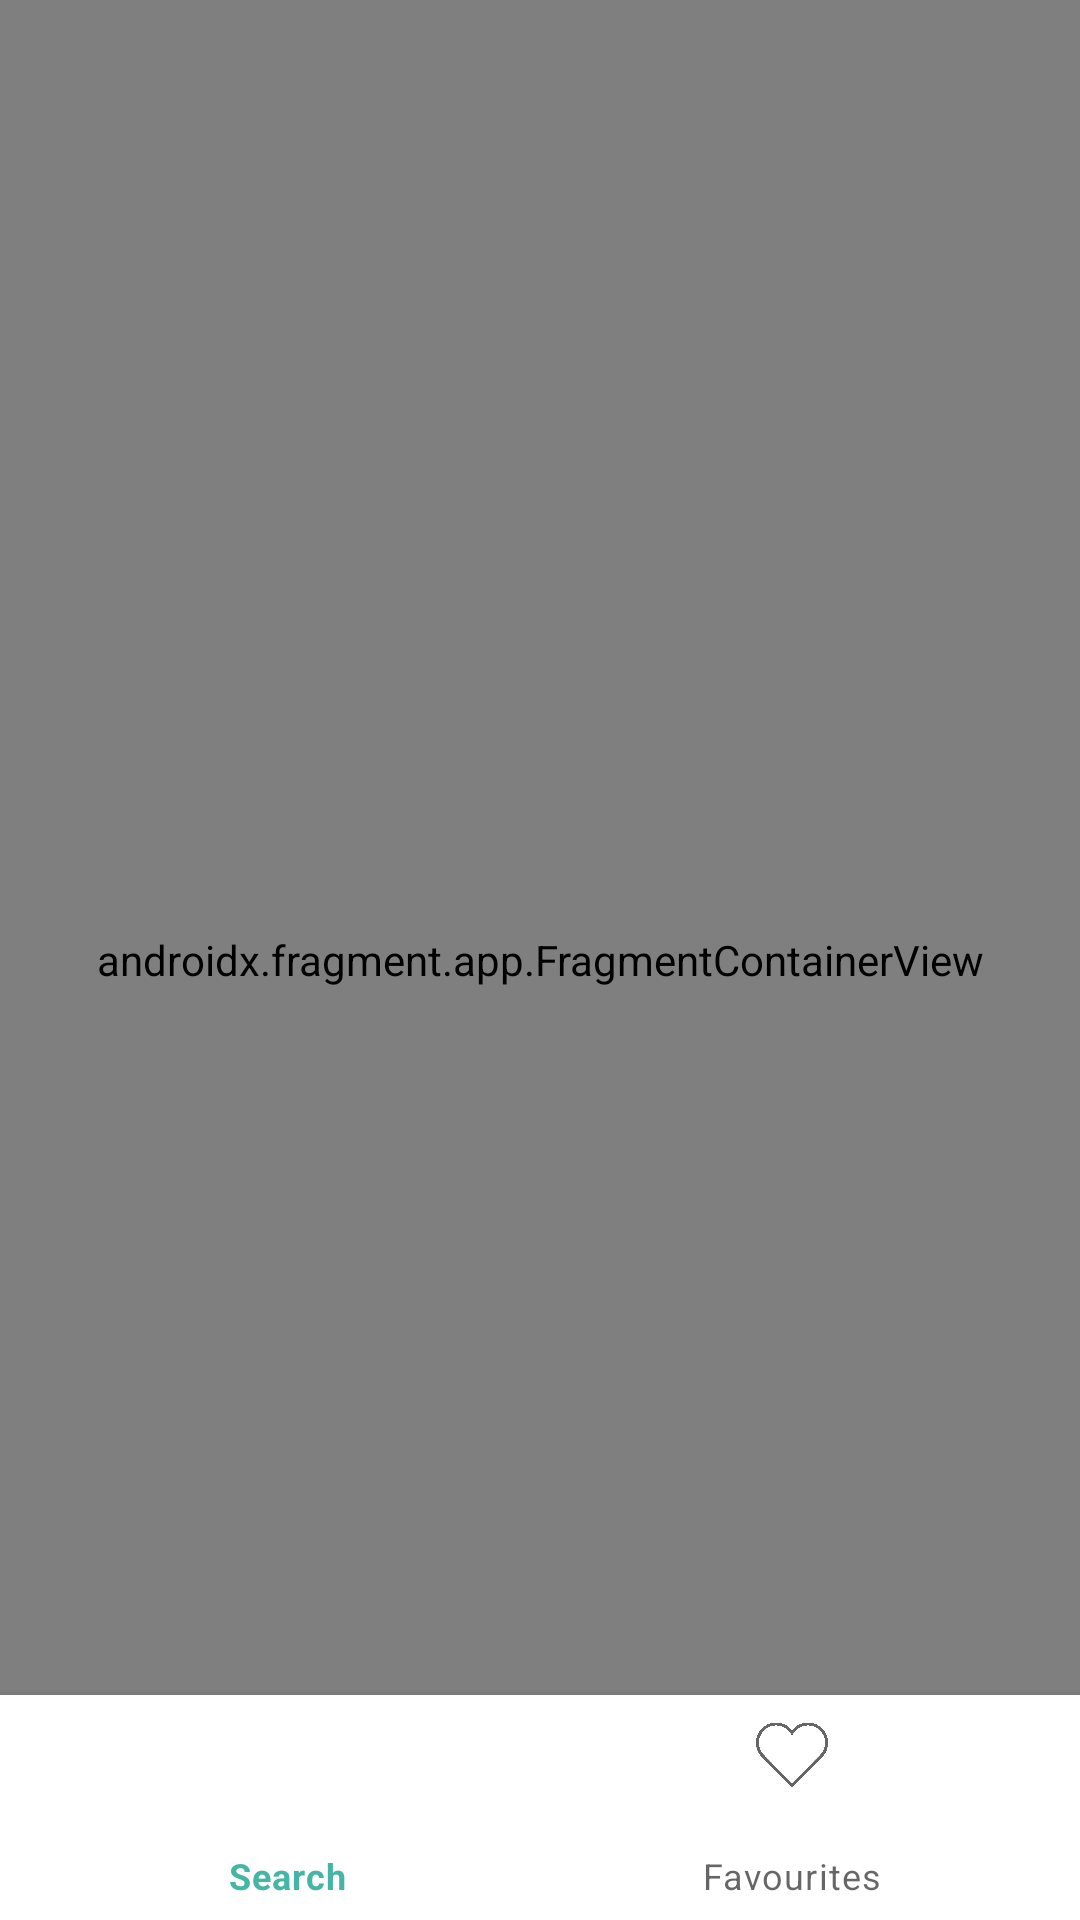

Write the Android layout XML for this screen, with the resource values it uses.
<!-- AndroidManifest.xml: application theme Theme.CA1 -->
<!-- res/layout/activity_main.xml -->
<?xml version="1.0" encoding="utf-8"?>
<androidx.coordinatorlayout.widget.CoordinatorLayout
    xmlns:android="http://schemas.android.com/apk/res/android"
    xmlns:app="http://schemas.android.com/apk/res-auto"
    android:background="@color/raisinBlack"
    xmlns:tools="http://schemas.android.com/tools"
    android:layout_width="match_parent"
    android:layout_height="match_parent"
    tools:menu="@menu/bottom_nav_menu"
    tools:context=".MainFragment">

    <androidx.fragment.app.FragmentContainerView
        android:id="@+id/navHostFragment"
        android:name="androidx.navigation.fragment.NavHostFragment"
        android:layout_width="match_parent"
        android:layout_height="match_parent"
        app:defaultNavHost="true"
        app:layout_constraintBottom_toBottomOf="parent"
        app:layout_constraintEnd_toEndOf="parent"
        app:layout_constraintStart_toStartOf="parent"
        app:layout_constraintTop_toTopOf="parent"
        app:navGraph="@navigation/nav_graph" />

    <com.google.android.material.bottomnavigation.BottomNavigationView
        android:background="@color/white"
        android:id="@+id/bottomNavigationView"
        app:layout_behavior="@string/hide_bottom_view_on_scroll_behavior"
        android:layout_width="match_parent"
        android:layout_height="75dp"
        android:layout_gravity="bottom"
        app:layout_constraintBottom_toBottomOf="parent"
        app:layout_constraintEnd_toEndOf="parent"
        app:layout_constraintHorizontal_bias="0.5"
        app:layout_constraintStart_toStartOf="parent"
        app:menu="@menu/bottom_nav_menu"/>

</androidx.coordinatorlayout.widget.CoordinatorLayout>
<!-- resources referenced by this layout -->
<resources>
  <color name="raisinBlack">#2F3341</color>
  <color name="white">#FFFFFFFF</color>
  <style name="Theme.CA1" parent="Theme.MaterialComponents.Light.DarkActionBar">
          
          <item name="colorPrimary">@color/purple_500</item>
          <item name="colorPrimaryVariant">@color/purple_700</item>
          <item name="colorOnPrimary">@color/white</item>
          
          <item name="colorSecondary">@color/teal_200</item>
          <item name="colorSecondaryVariant">@color/teal_700</item>
          <item name="colorOnSecondary">@color/black</item>
          
          <item name="android:statusBarColor" tools:targetApi="l">?attr/colorPrimaryVariant</item>
          
      </style>
  <color name="purple_500">#45B6A5</color>
  <color name="purple_700">#67E1D7</color>
  <color name="teal_200">#02B9A7</color>
  <color name="teal_700">#FF018786</color>
  <color name="black">#FF000000</color>
</resources>
